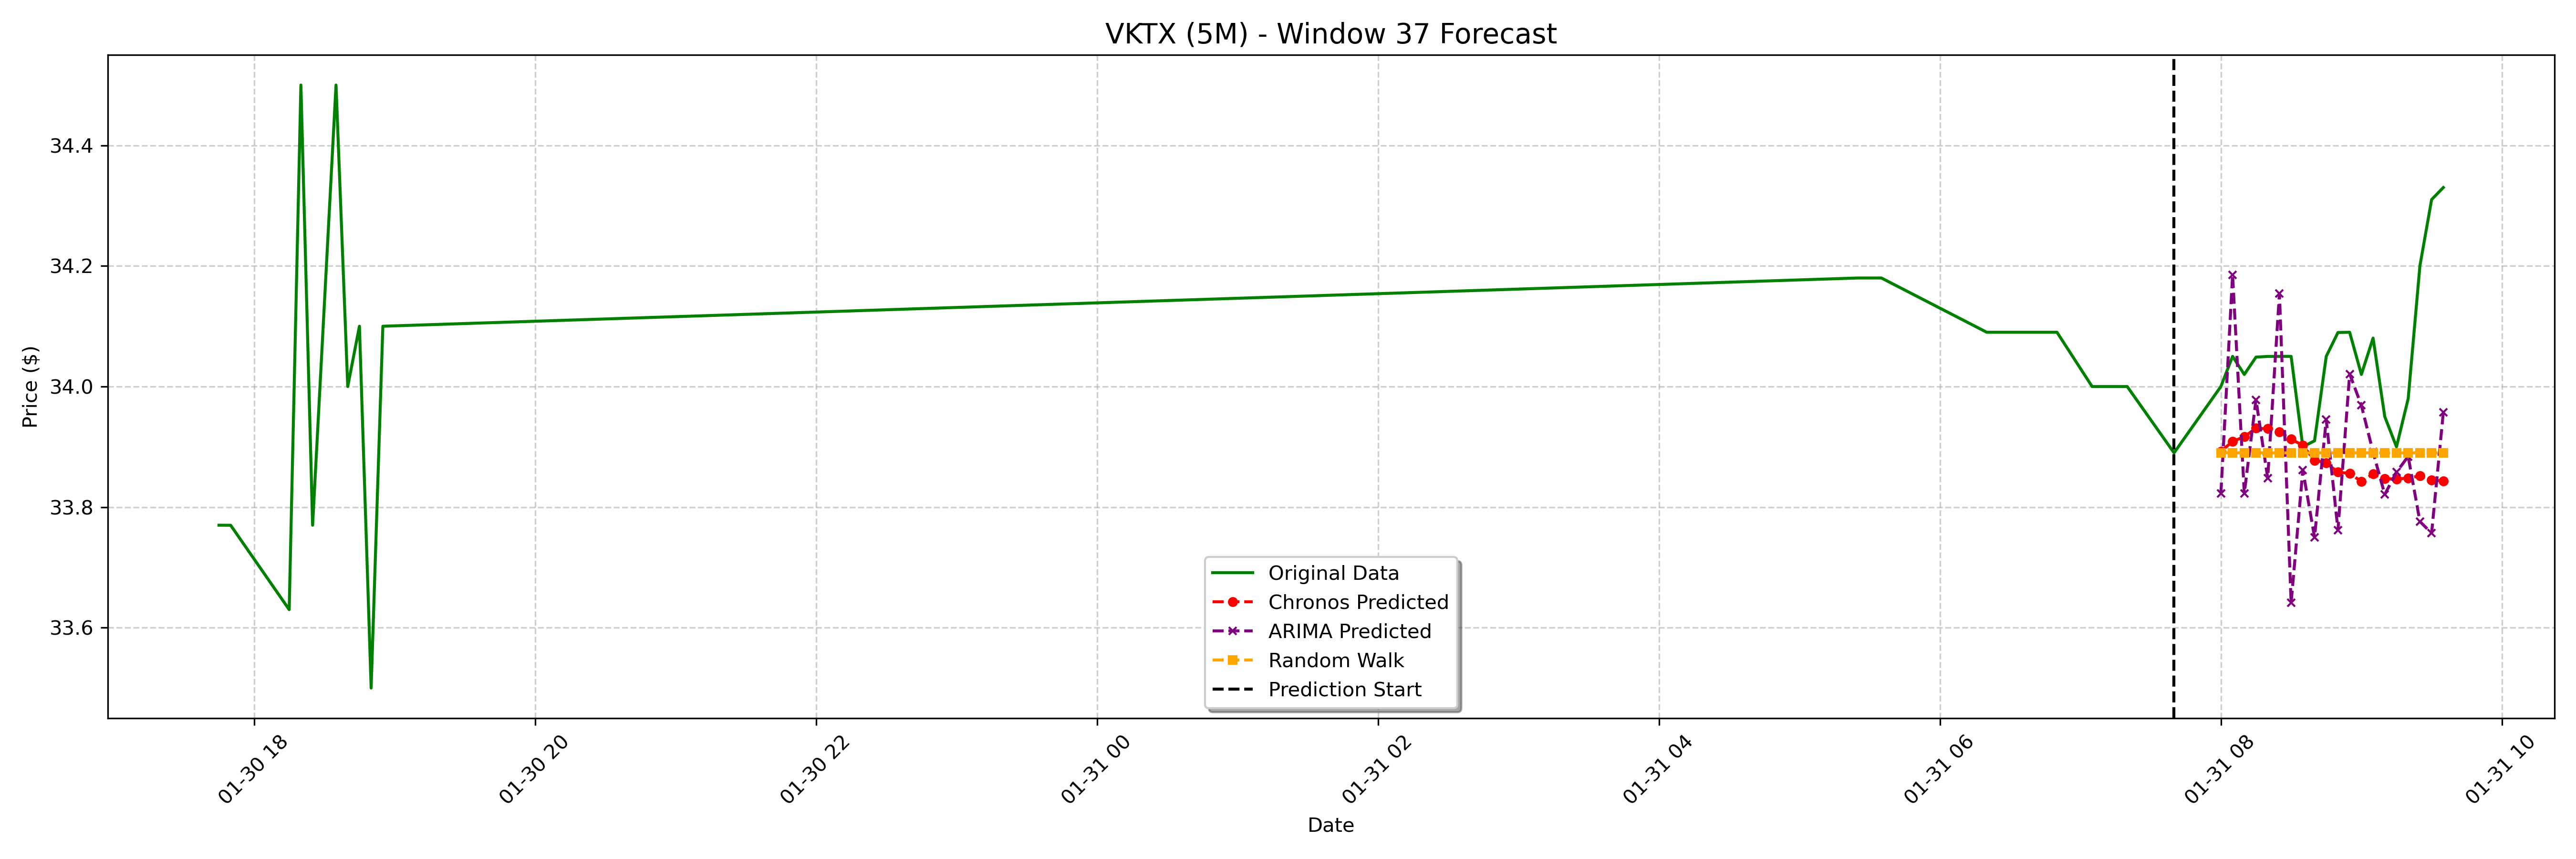

The data file committed next to this chart (first rows):
date, actual, chronos_forecast, arima_forecast, random_walk_forecast
2025-01-31 08:00:00-05:00, 34.0, 33.89, 33.82, 33.89
2025-01-31 08:05:00-05:00, 34.05, 33.91, 34.19, 33.89
2025-01-31 08:10:00-05:00, 34.02, 33.92, 33.82, 33.89
2025-01-31 08:15:00-05:00, 34.05, 33.93, 33.98, 33.89
2025-01-31 08:20:00-05:00, 34.05, 33.93, 33.85, 33.89
2025-01-31 08:25:00-05:00, 34.05, 33.92, 34.15, 33.89
2025-01-31 08:30:00-05:00, 34.05, 33.91, 33.64, 33.89
2025-01-31 08:35:00-05:00, 33.9, 33.9, 33.86, 33.89
2025-01-31 08:40:00-05:00, 33.91, 33.88, 33.75, 33.89
2025-01-31 08:45:00-05:00, 34.05, 33.87, 33.95, 33.89
2025-01-31 08:50:00-05:00, 34.09, 33.86, 33.76, 33.89
2025-01-31 08:55:00-05:00, 34.09, 33.86, 34.02, 33.89
2025-01-31 09:00:00-05:00, 34.02, 33.84, 33.97, 33.89
2025-01-31 09:05:00-05:00, 34.08, 33.85, 33.89, 33.89
2025-01-31 09:10:00-05:00, 33.95, 33.85, 33.82, 33.89
2025-01-31 09:15:00-05:00, 33.9, 33.85, 33.86, 33.89
2025-01-31 09:20:00-05:00, 33.98, 33.85, 33.88, 33.89
2025-01-31 09:25:00-05:00, 34.2, 33.85, 33.78, 33.89
2025-01-31 09:30:00-05:00, 34.31, 33.84, 33.76, 33.89
2025-01-31 09:35:00-05:00, 34.33, 33.84, 33.96, 33.89
